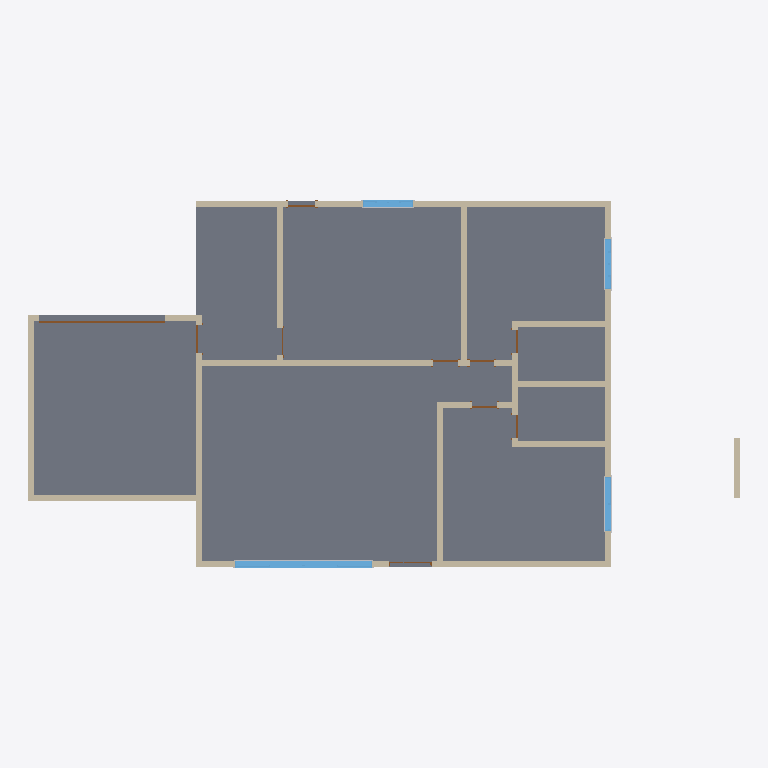
Plan cut of the same IFC building model at storey 'Nível 1' (level 0.00 m, cut at 1.40 m), seen from above with north up, elements coloured by IFC class: 17 walls (beige), 10 doors (brown), 6 other elements (light grey), 4 windows (light blue), 1 slab (grey). Cut surfaces are drawn darker.
Extent 23.7 m × 12.3 m × 10.1 m (x, y, z). Storeys (2): Nível 1 at 0.00 m; Nível 2 at 3.15 m. Elements (45): 17 IfcWallStandardCase, 10 IfcDoor, 9 IfcWindow, 8 IfcBuildingElementProxy, 1 IfcSlab.

HEADER;
FILE_DESCRIPTION(('ViewDefinition [CoordinationView_V2.0, QuantityTakeOffAddOnView]','RevitIdentifiers [VersionGUID: 63a6ae1c-7ee7-[number]-17747c08e288, NumberOfSaves: 10]','CoordinateReference [CoordinateBase: Shared Coordinates, ProjectSite: Terreno padrão]'),'2;1');
FILE_NAME('A001','2023-04-16T20:13:05-03:00',(''),(''),'ODA SDAI 22.12','23.1.10.4 - Exporter 23.2.5.0 - Alternate UI 23.2.5.0','');
FILE_SCHEMA(('IFC2X3'));
ENDSEC;
DATA;
#91=IFCPROJECT('3nd_42cm1Dfw0hQQhLFPmk',#18,'A001',$,$,'Projeto exemplo MIC','construção',(#84,#89),#81);
#106=IFCSITE('3nd_42cm1Dfw0hQQhLFPmi',#18,'Default',$,$,#105,$,$,.ELEMENT.,$,$,$,$,$);
#96=IFCBUILDING('3nd_42cm1Dfw0hQQhLFPml',#18,'Projeto de testes',$,$,#94,$,'Projeto de testes',.ELEMENT.,$,$,$);
#99=IFCBUILDINGSTOREY('3Zu5Bv0LOHrPC10026FoQQ',#18,'Nível 1',$,'Nível:Cabeça de 8 mm',#98,$,'Nível 1',.ELEMENT.,0.0);
#103=IFCBUILDINGSTOREY('15Z0v90RiHrPC20026FoKR',#18,'Nível 2',$,'Nível:Cabeça de 8 mm',#102,$,'Nível 2',.ELEMENT.,3.15);
#1190=IFCSLAB('0j6hoHjXDFxQjxGwh3guA6',#18,'Piso:Genérico 150 mm:337112',$,'Piso:Genérico 150 mm',#1169,#1189,'337112',.FLOOR.);
#719=IFCWALLSTANDARDCASE('0j6hoHjXDFxQjxGwh3gxcc',#18,'Parede básica:Genérico - 200 mm:335864',$,'Parede básica:Genérico - 200 mm',#707,#718,'335864');
#1056=IFCWALLSTANDARDCASE('0j6hoHjXDFxQjxGwh3guM8',#18,'Parede básica:Genérico - 200 mm:336854',$,'Parede básica:Genérico - 200 mm',#1044,#1055,'336854');
#677=IFCWALLSTANDARDCASE('0j6hoHjXDFxQjxGwh3gxdZ',#18,'Parede básica:Genérico - 200 mm:335805',$,'Parede básica:Genérico - 200 mm',#665,#676,'335805');
#586=IFCWALLSTANDARDCASE('0j6hoHjXDFxQjxGwh3gxdI',#18,'Parede básica:Genérico - 200 mm:335756',$,'Parede básica:Genérico - 200 mm',#570,#585,'335756');
#761=IFCWALLSTANDARDCASE('0j6hoHjXDFxQjxGwh3guRh',#18,'Parede básica:Genérico - 200 mm:336053',$,'Parede básica:Genérico - 200 mm',#749,#760,'336053');
#5555=IFCWALLSTANDARDCASE('0ZEbKX9jvAmQPIPbFmkK7R',#18,'Parede básica:Genérico - 200 mm:359316',$,'Parede básica:Genérico - 200 mm',#5543,#5554,'359316');
#5597=IFCWALLSTANDARDCASE('0ZEbKX9jvAmQPIPbFmkK64',#18,'Parede básica:Genérico - 200 mm:359371',$,'Parede básica:Genérico - 200 mm',#5585,#5596,'359371');
#5321=IFCWINDOW('0j6hoHjXDFxQjxGwh3g$0F',#18,'Janela-deslizante-quatro:4550 x 2000mm:349777',$,'Janela-deslizante-quatro:4550 x 2000mm',#6605,#5317,'349777',2.0000000000000036,4.550000000000001);
#804=IFCWALLSTANDARDCASE('0j6hoHjXDFxQjxGwh3guQf',#18,'Parede básica:Genérico - 200 mm:336119',$,'Parede básica:Genérico - 200 mm',#792,#803,'336119');
#1098=IFCWALLSTANDARDCASE('0j6hoHjXDFxQjxGwh3gu9N',#18,'Parede básica:Genérico - 200 mm:336905',$,'Parede básica:Genérico - 200 mm',#1086,#1097,'336905');
#1140=IFCWALLSTANDARDCASE('0j6hoHjXDFxQjxGwh3guBj',#18,'Parede básica:Genérico - 200 mm:337075',$,'Parede básica:Genérico - 200 mm',#1128,#1139,'337075');
#888=IFCWALLSTANDARDCASE('0j6hoHjXDFxQjxGwh3guUA',#18,'Parede básica:Genérico - 200 mm:336340',$,'Parede básica:Genérico - 200 mm',#876,#887,'336340');
#930=IFCWALLSTANDARDCASE('0j6hoHjXDFxQjxGwh3guJw',#18,'Parede básica:Genérico - 200 mm:336548',$,'Parede básica:Genérico - 200 mm',#918,#929,'336548');
#846=IFCWALLSTANDARDCASE('0j6hoHjXDFxQjxGwh3guVT',#18,'Parede básica:Genérico - 200 mm:336259',$,'Parede básica:Genérico - 200 mm',#834,#845,'336259');
#972=IFCWALLSTANDARDCASE('0j6hoHjXDFxQjxGwh3guI5',#18,'Parede básica:Genérico - 200 mm:336603',$,'Parede básica:Genérico - 200 mm',#960,#971,'336603');
#6087=IFCWALLSTANDARDCASE('2Bc5uj4qTCWRPjq_hYoYn3',#18,'Parede básica:Genérico - 200 mm:362003',$,'Parede básica:Genérico - 200 mm',#6075,#6086,'362003');
#2790=IFCWINDOW('0j6hoHjXDFxQjxGwh3g$C$',#18,'Janela-deslizante-quatro:1650 x 600mm:349537',$,'Janela-deslizante-quatro:1650 x 600mm',#6726,#2786,'349537',0.6000000000000039,1.649999999999998);
#4392=IFCWINDOW('0j6hoHjXDFxQjxGwh3g$18',#18,'Janela-deslizante-dupla:1800 x 1500mm:349718',$,'Janela-deslizante-dupla:1800 x 1500mm',#6645,#4388,'349718',1.5000000000000042,1.7999999999999992);
#1014=IFCWALLSTANDARDCASE('0j6hoHjXDFxQjxGwh3guN3',#18,'Parede básica:Genérico - 200 mm:336797',$,'Parede básica:Genérico - 200 mm',#1002,#1013,'336797');
#3783=IFCWINDOW('0j6hoHjXDFxQjxGwh3g$Fu',#18,'Janela-deslizante-quatro:1650 x 600mm:349606',$,'Janela-deslizante-quatro:1650 x 600mm',#6625,#3779,'349606',0.6000000000000039,1.6499999999999986);
#5513=IFCWALLSTANDARDCASE('0ZEbKX9jvAmQPIPbFmkK5A',#18,'Parede básica:Genérico - 200 mm:359173',$,'Parede básica:Genérico - 200 mm',#5501,#5512,'359173');
#5880=IFCDOOR('0ZEbKX9jvAmQPIPbFmkRWe',#18,'Porta-Rolante-Pendurada:4200 x 4200mm:361063',$,'Porta-Rolante-Pendurada:4200 x 4200mm',#6887,#5876,'361063',2.0999999999999988,4.2);
#5479=IFCBUILDINGELEMENTPROXY('0j6hoHjXDFxQjxGwh3g$2X',#18,'M_Moldura-janela-interior-plana:Quadro:349951',$,'M_Moldura-janela-interior-plana:Quadro',#5478,#5472,'349951',$);
#1597=IFCDOOR('0j6hoHjXDFxQjxGwh3guFK',#18,'M_Folha única:0915 x 2134mm:337290',$,'M_Folha única:0915 x 2134mm',#6705,#1593,'337290',2.1339999999999995,0.9150000000000001);
#5810=IFCDOOR('0ZEbKX9jvAmQPIPbFmkKNh',#18,'M_Folha única:0915 x 2134mm:360356',$,'M_Folha única:0915 x 2134mm',#6746,#5806,'360356',2.1339999999999995,0.9149999999999999);
#1717=IFCDOOR('0j6hoHjXDFxQjxGwh3gu1y',#18,'M_Folha única:0813 x 2134mm:337442',$,'M_Folha única:0813 x 2134mm',#6826,#1713,'337442',2.1339999999999995,0.8130000000000001);
#1831=IFCDOOR('0j6hoHjXDFxQjxGwh3gu2$',#18,'M_Folha única:0813 x 2134mm:337633',$,'M_Folha única:0813 x 2134mm',#6846,#1827,'337633',2.1339999999999995,0.8130000000000004);
#1862=IFCDOOR('0j6hoHjXDFxQjxGwh3gu4y',#18,'M_Folha única:0813 x 2134mm:337762',$,'M_Folha única:0813 x 2134mm',#6806,#1858,'337762',2.1339999999999995,0.8129999999999998);
#4508=IFCBUILDINGELEMENTPROXY('0j6hoHjXDFxQjxGwh3g$15',#18,'M_Recorte-Janela-Exterior-Plana:com peitoril:349723',$,'M_Recorte-Janela-Exterior-Plana:com peitoril',#4507,#4504,'349723',$);
#4558=IFCBUILDINGELEMENTPROXY('0j6hoHjXDFxQjxGwh3g$12',#18,'M_Moldura-janela-interior-plana:Quadro:349724',$,'M_Moldura-janela-interior-plana:Quadro',#4557,#4551,'349724',$);
#3867=IFCBUILDINGELEMENTPROXY('0j6hoHjXDFxQjxGwh3g$Fp',#18,'M_Recorte-Janela-Exterior-Plana:com peitoril:349613',$,'M_Recorte-Janela-Exterior-Plana:com peitoril',#3866,#3863,'349613',$);
#3000=IFCBUILDINGELEMENTPROXY('0j6hoHjXDFxQjxGwh3g$Ct',#18,'M_Moldura-janela-interior-plana:Quadro:349545',$,'M_Moldura-janela-interior-plana:Quadro',#2999,#2993,'349545',$);
#3917=IFCBUILDINGELEMENTPROXY('0j6hoHjXDFxQjxGwh3g$Fm',#18,'M_Moldura-janela-interior-plana:Quadro:349614',$,'M_Moldura-janela-interior-plana:Quadro',#3916,#3910,'349614',$);
#1442=IFCDOOR('0j6hoHjXDFxQjxGwh3guDb',#18,'Porta-Passagem-Irregular-Nivelada:1350 x 2000mm:337211',$,'Porta-Passagem-Irregular-Nivelada:1350 x 2000mm',#6585,#1438,'337211',2.1,1.4499999999999993);
#1951=IFCDOOR('0j6hoHjXDFxQjxGwh3guzl',#18,'M_Folha única:0762 x 2134mm:338225',$,'M_Folha única:0762 x 2134mm',#6766,#1947,'338225',2.1339999999999995,0.7619999999999998);
#5999=IFCDOOR('3_bYoKzGHATBsepT2MMsPB',#18,'M_Folha única:0762 x 2134mm:361348',$,'M_Folha única:0762 x 2134mm',#6786,#5995,'361348',2.1339999999999995,0.7619999999999995);
#2006=IFCDOOR('0j6hoHjXDFxQjxGwh3guyJ',#18,'M_Folha única:0915 x 2134mm:338253',$,'M_Folha única:0915 x 2134mm',#6866,#2002,'338253',2.1339999999999995,0.9150000000000005);
ENDSEC;